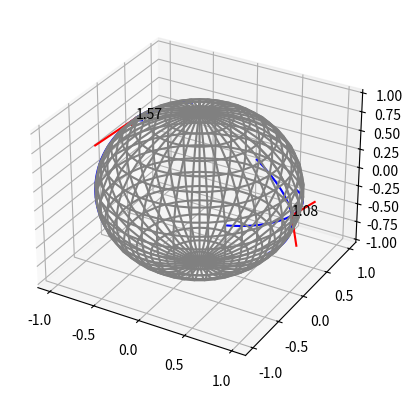
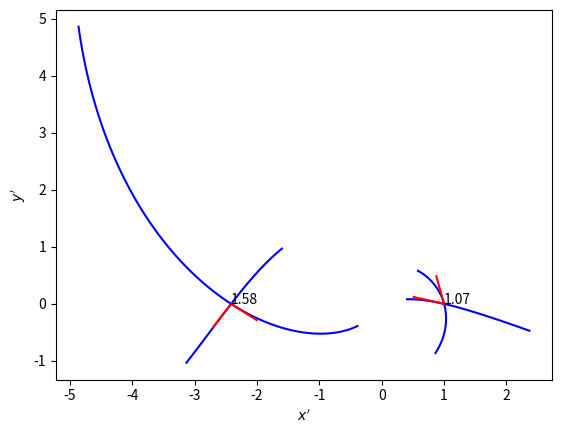

These charts were generated, in order, by the following Python code:
#!/usr/bin/env python

from numpy import exp, log, sin, cos, arccos, pi, linspace, meshgrid, full_like, array, cross, outer
from matplotlib import pyplot as plt

def cartesian_coordinates(theta_angle, phi_angle):
	return (sin(theta_angle)*cos(phi_angle), sin(theta_angle)*sin(phi_angle), cos(theta_angle))

# a
def intersect_sphere(ax, f1, f2):
	t = linspace(-1, 1, 101)
	x1, y1, z1 = cartesian_coordinates(*f1(t))
	x2, y2, z2 = cartesian_coordinates(*f2(t))
	ax.plot(x1, y1, z1, color='b')
	ax.plot(x2, y2, z2, color='b')
	cx, cy, cz = x1[50], y1[50], z1[50]
	tan1 = array([x1[51]-cx, y1[51]-cy, z1[51]-cz])
	tan1 /= (tan1**2).sum()**0.5
	tan2 = array([x2[51]-cx, y2[51]-cy, z2[51]-cz])
	tan2 /= (tan2**2).sum()**0.5
	tx1, ty1, tz1 = tan1
	tx2, ty2, tz2 = tan2
	ax.plot([cx, cx+tx1/2], [cy, cy+ty1/2], [cz, cz+tz1/2], color='r')
	ax.plot([cx, cx+tx2/2], [cy, cy+ty2/2], [cz, cz+tz2/2], color='r')
	angle = arccos((tan1*tan2).sum())
	ax.text(cx, cy, cz, f'{angle:.2f}')

def intersect_stereo(ax, f1, f2):
	t = linspace(-1, 1, 101)
	x1, y1, z1 = cartesian_coordinates(*f1(t))
	x2, y2, z2 = cartesian_coordinates(*f2(t))
	x1, y1 = x1/(1-z1), y1/(1-z1)
	x2, y2 = x2/(1-z2), y2/(1-z2)
	ax.plot(x1, y1, color='b')
	ax.plot(x2, y2, color='b')
	cx, cy = x1[50], y1[50]
	tan1 = array([x1[51]-cx, y1[51]-cy])
	tan1 /= (tan1**2).sum()**0.5
	tan2 = array([x2[51]-cx, y2[51]-cy])
	tan2 /= (tan2**2).sum()**0.5
	tx1, ty1 = tan1
	tx2, ty2 = tan2
	ax.plot([cx, cx+tx1/2], [cy, cy+ty1/2], color='r')
	ax.plot([cx, cx+tx2/2], [cy, cy+ty2/2], color='r')
	angle = arccos((tan1*tan2).sum())
	ax.text(cx, cy, f'{angle:.2f}')

theta_angle = linspace(0, pi, 20)
phi_angle = linspace(0, 2*pi, 40)
theta_angle, phi_angle = meshgrid(theta_angle, phi_angle)
f1 = lambda t: (pi/2+pi/4*t, pi/16*t)
f2 = lambda t: (pi/2+pi/16*t, pi/4*t)
f3 = lambda t: (pi/4+pi/4*(exp(t)-1), pi+pi/4*t)
f4 = lambda t: (pi/4-pi/16*t, pi+pi/4*log(1+t/2))

fig, ax = plt.subplots(subplot_kw={'projection': '3d'})
ax.plot_wireframe(*cartesian_coordinates(theta_angle, phi_angle), color='grey')
intersect_sphere(ax, f1, f2)
intersect_sphere(ax, f3, f4)
plt.show()

fig, ax = plt.subplots()
x, y, z = cartesian_coordinates(theta_angle, phi_angle)
intersect_stereo(ax, f1, f2)
intersect_stereo(ax, f3, f4)
ax.set_xlabel("$x'$")
ax.set_ylabel("$y'$")
plt.show()
